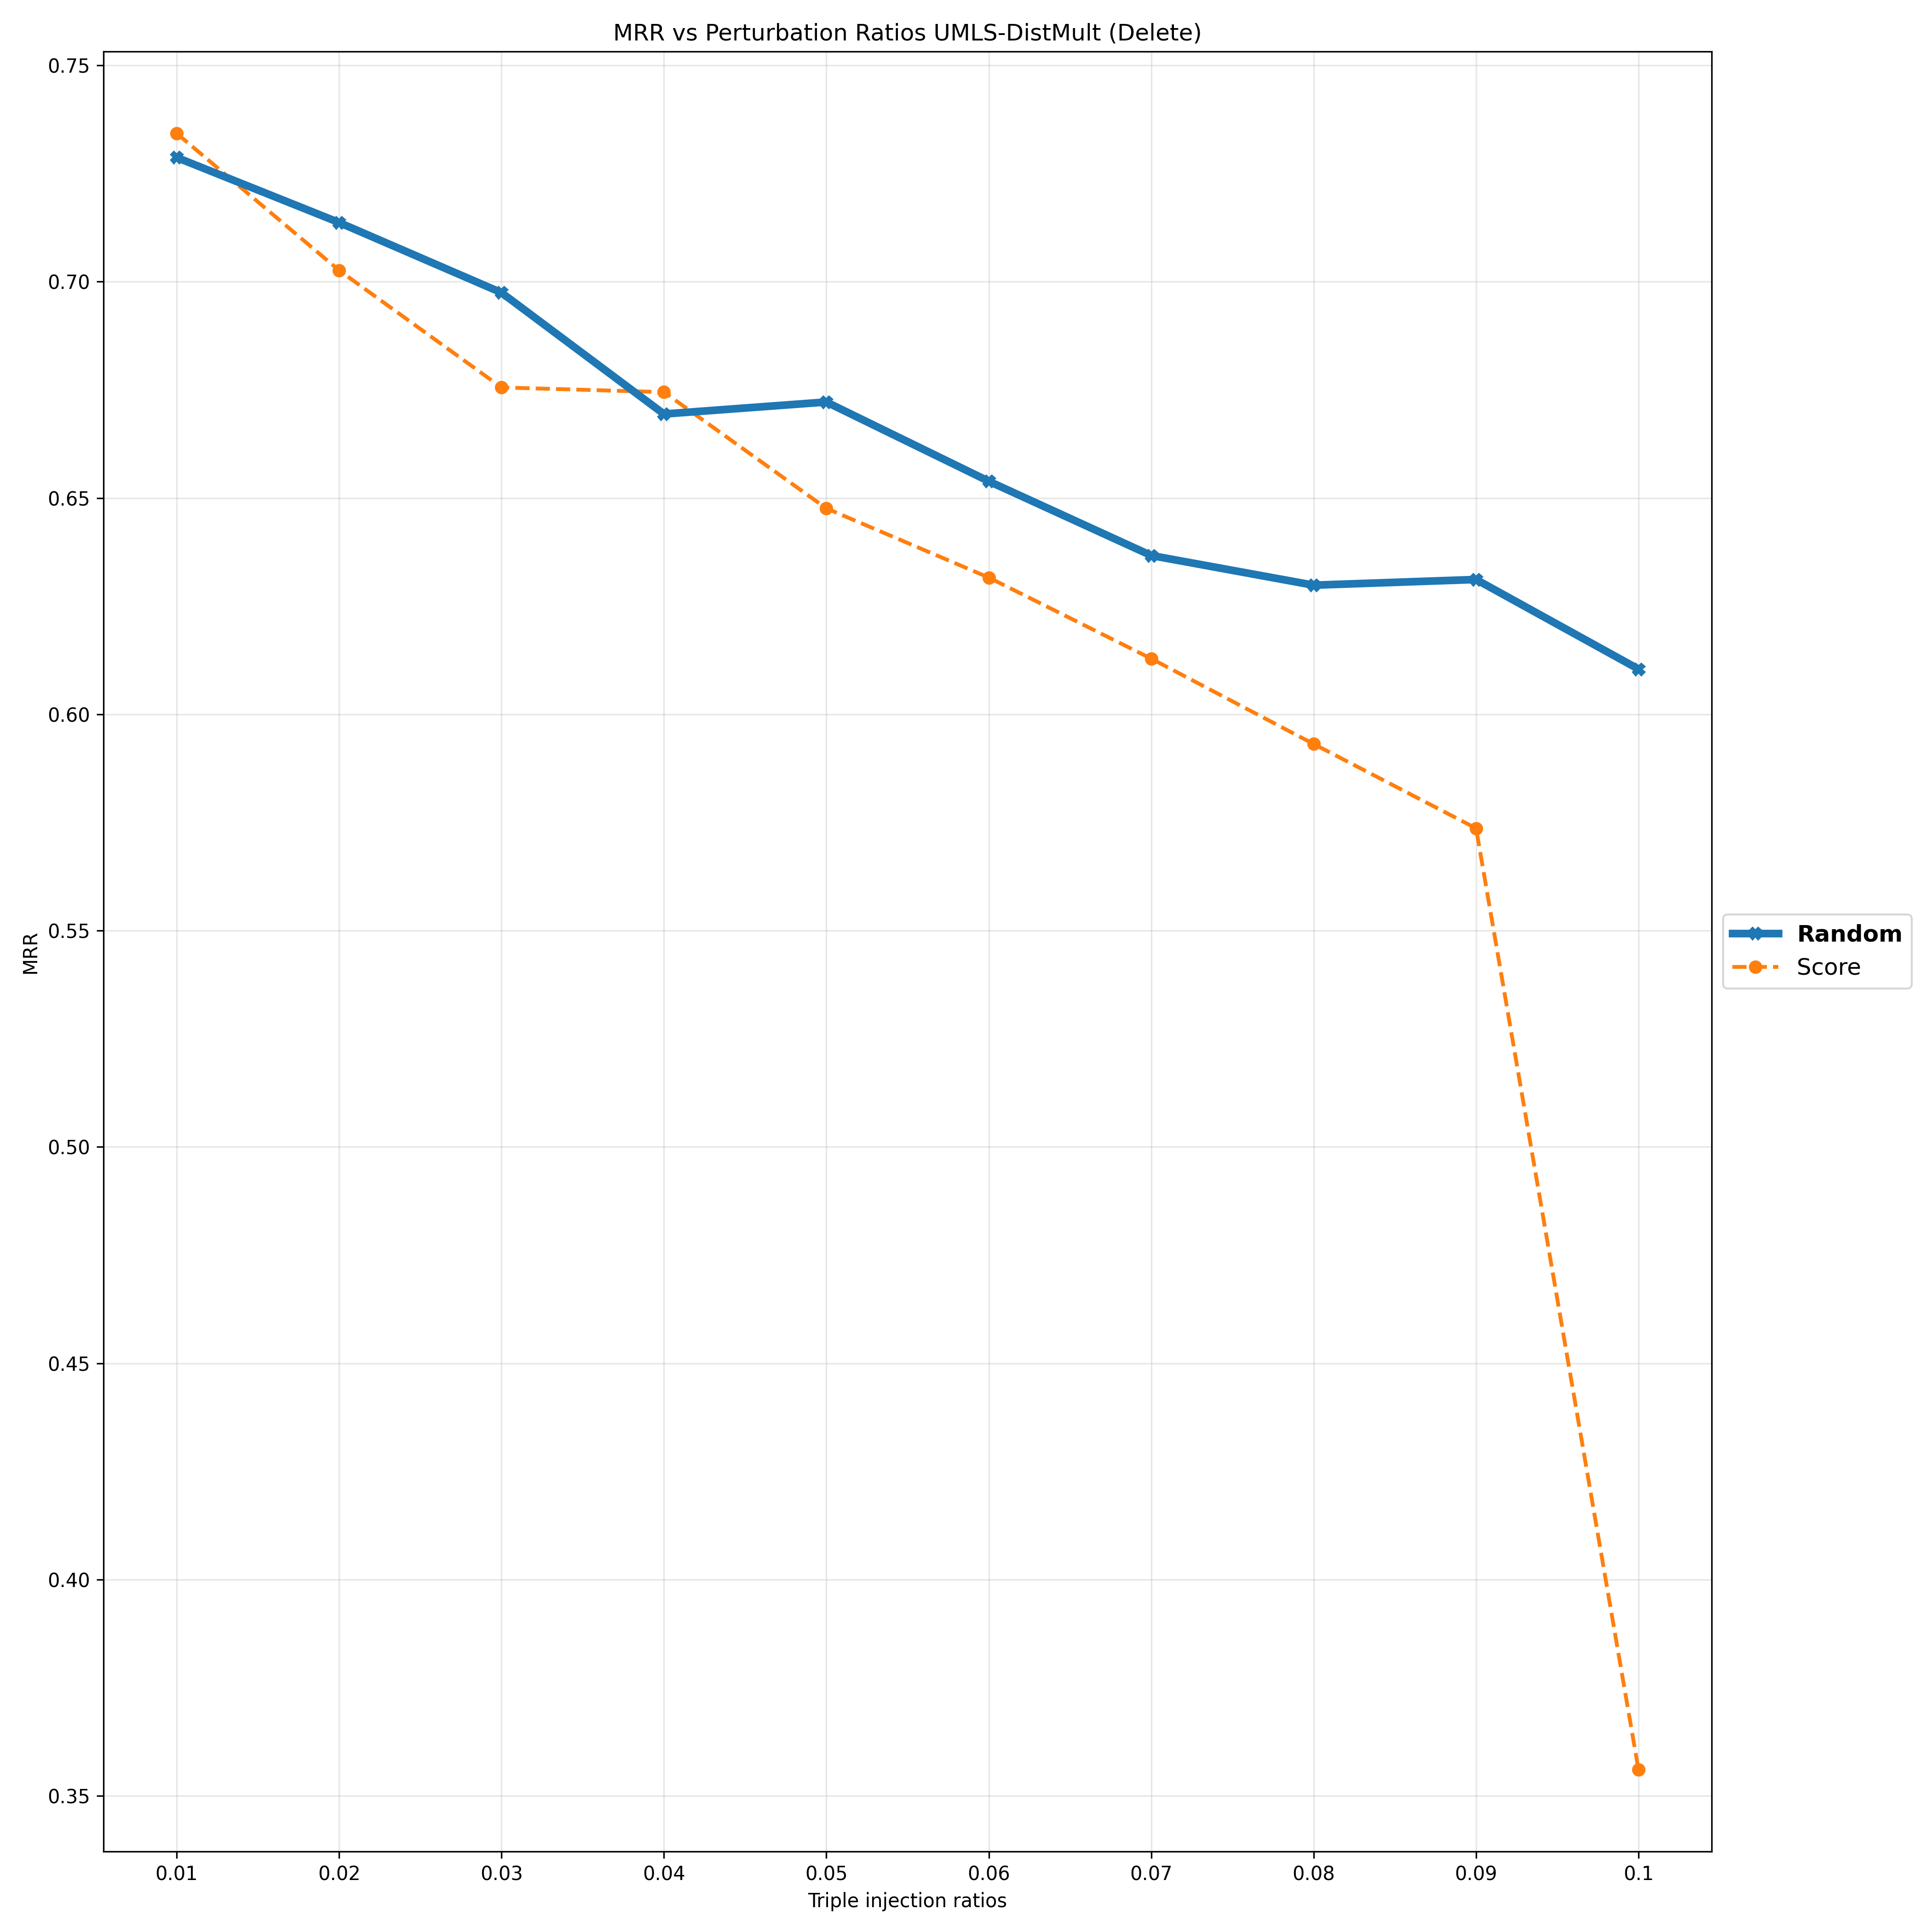

The table this chart was drawn from, first rows:
Deletion Ratios, 0.01, 0.02, 0.03, 0.04, 0.05, 0.06, 0.07, 0.08, 0.09, 0.1
Random, 0.7287, 0.7137, 0.6974, 0.6694, 0.6722, 0.6539, 0.6367, 0.6298, 0.6312, 0.6105
Score, 0.7343, 0.7026, 0.6755, 0.6745, 0.6476, 0.6316, 0.6129, 0.5931, 0.5737, 0.3561
